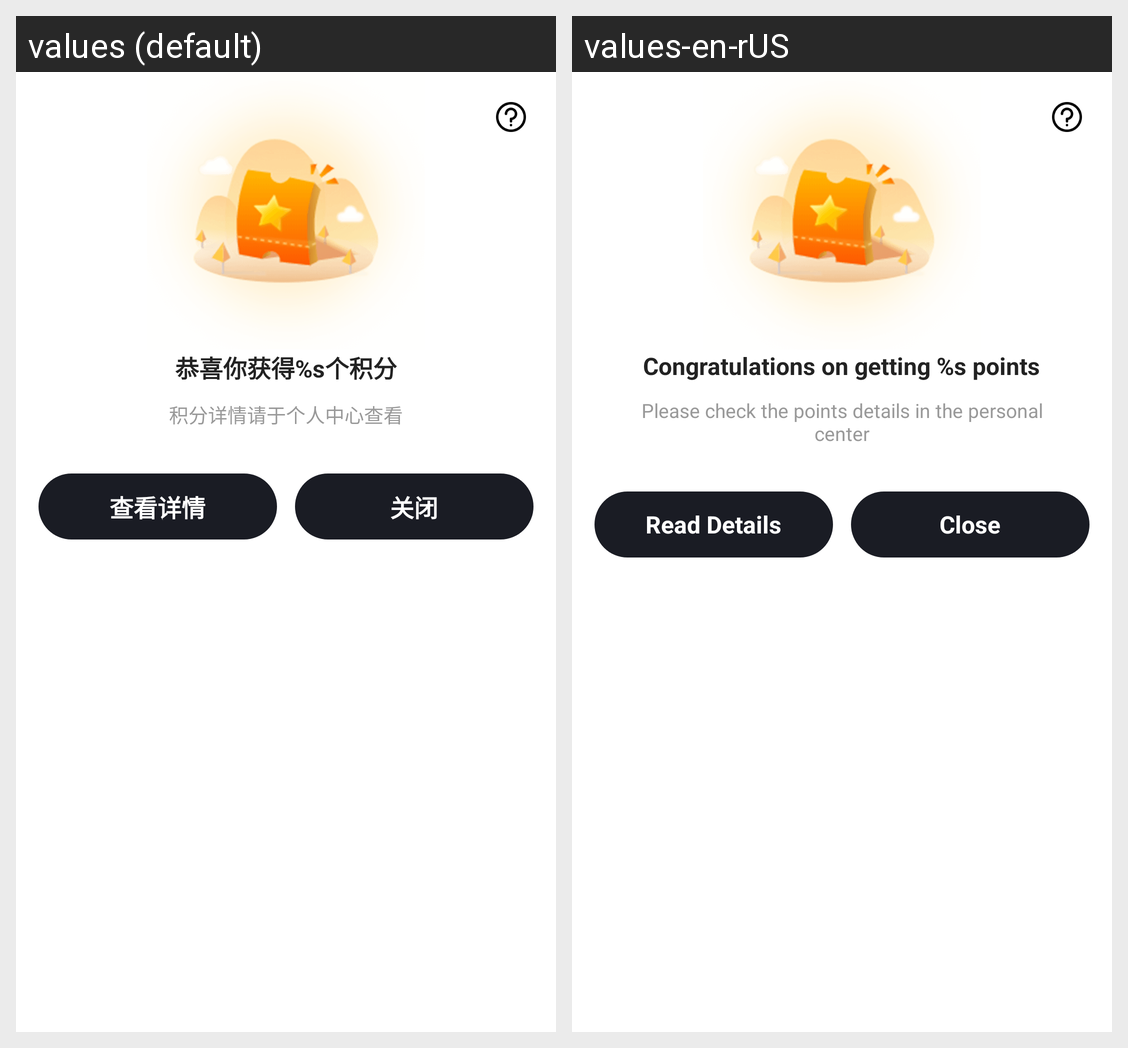

This grid shows one Android layout under two languages. Give, for every string resource on the screen, its name, the default text and each shown locale's text.
Android screen res/layout/layout_get_points_dialog.xml rendered under 2 locales, left to right: values (default), values-en-rUS. Device: Nexus 5 (rendered at 1080×1920; each locale shown at half size, 540×960, under a caption strip naming it); theme Theme.MaterialComponents.DayNight.NoActionBar.
Strings drawn on this screen, with the default value and each locale's value (text and hints the layout hard-codes, and strings that could not be matched under every locale, appear in the picture but are not listed):

identify_dialog_get_points
  values: 恭喜你获得%s个积分
  values-en-rUS: Congratulations on getting %s points

identify_dialog_tip_read_details
  values: 积分详情请于个人中心查看
  values-en-rUS: Please check the points details in the personal center

identify_dialog_read_details
  values: 查看详情
  values-en-rUS: Read Details

close
  values: 关闭
  values-en-rUS: Close
